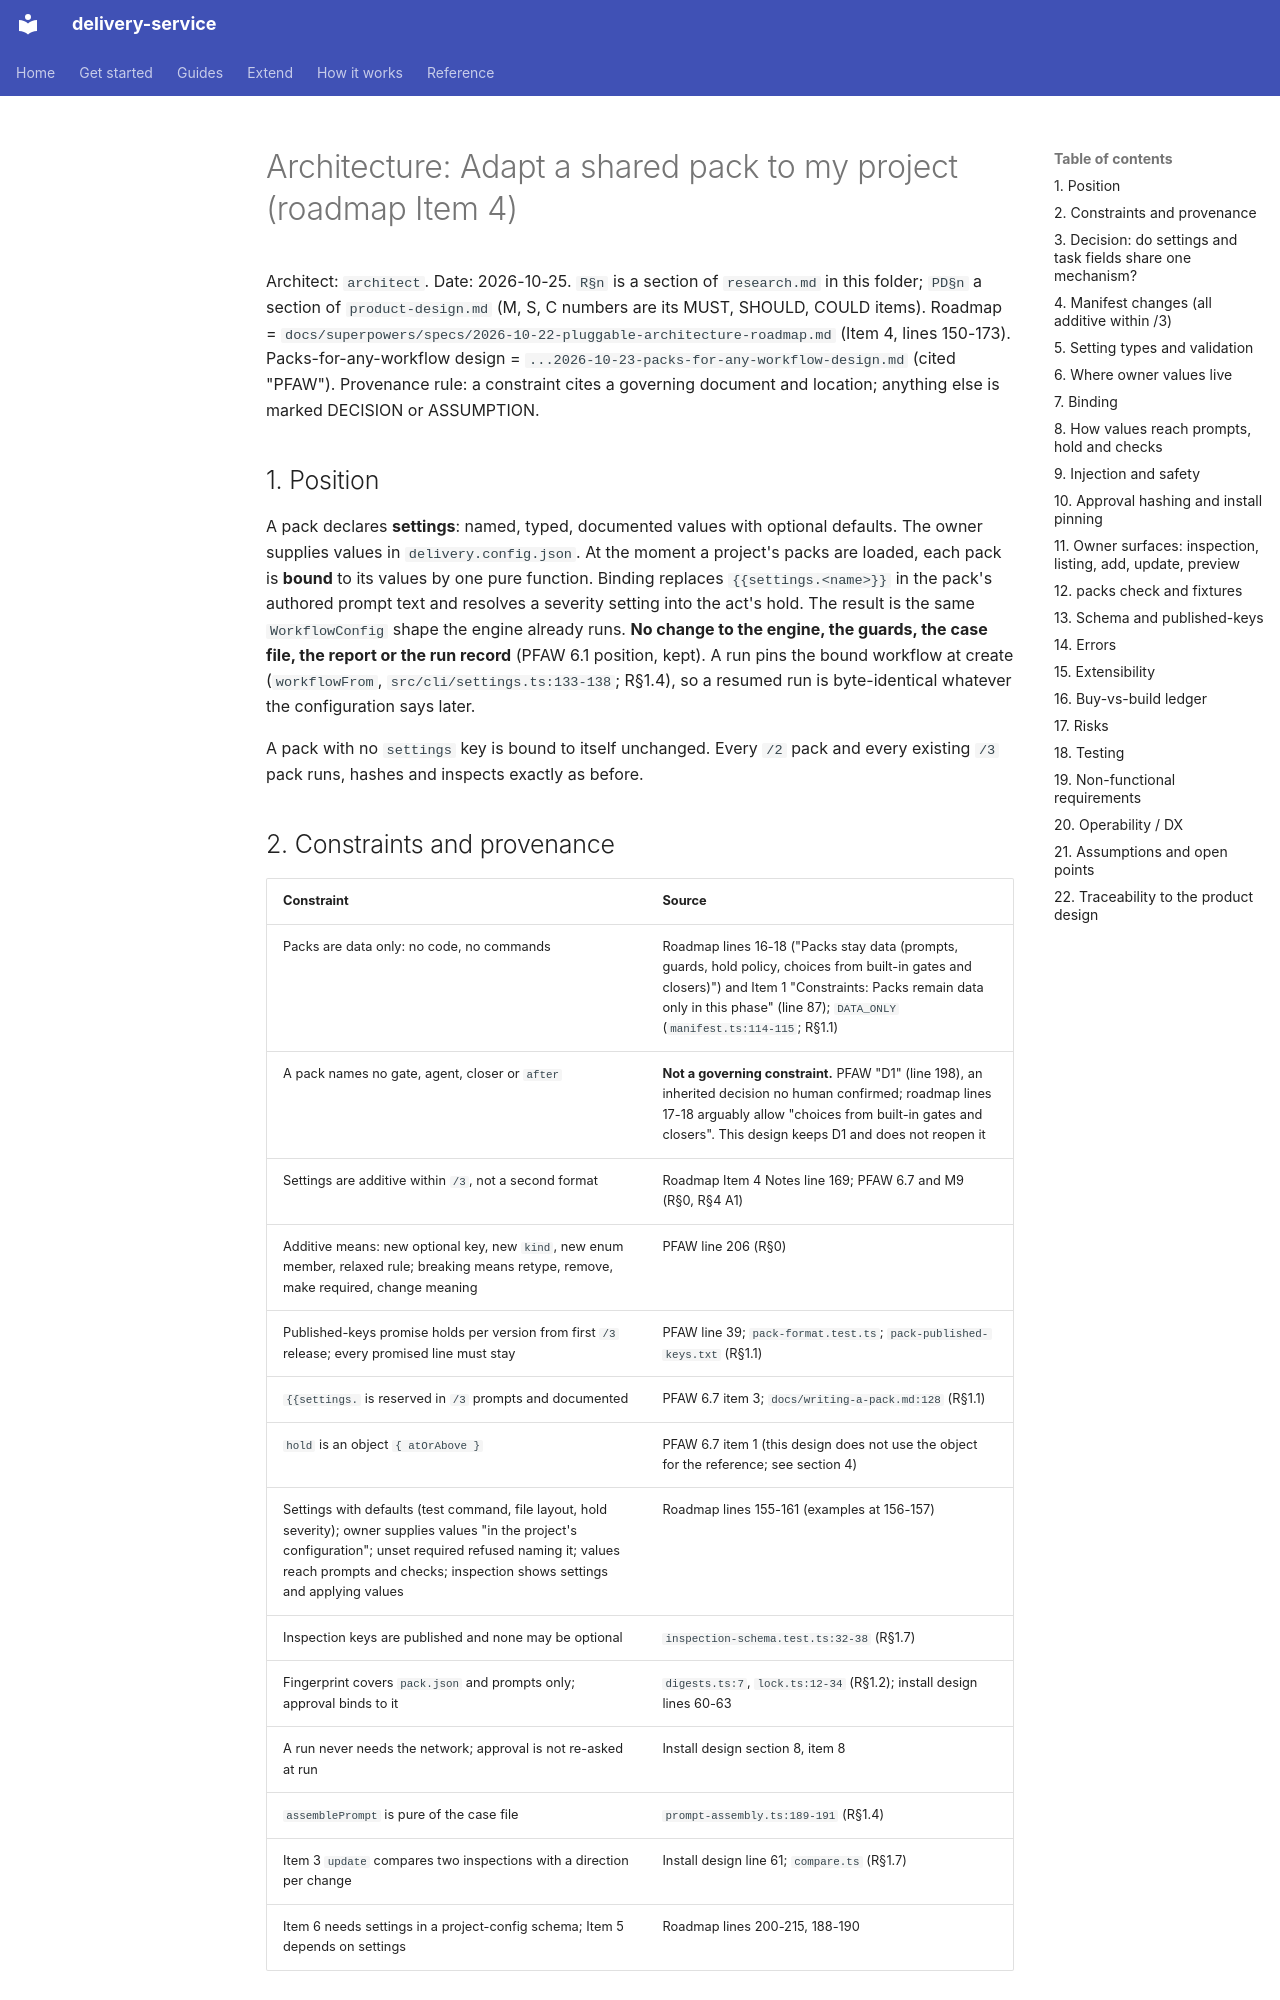

repository: jorjives/delivery-service · page: prd/2026-10-25-adapt-a-shared-pack/architecture/index.html · generator: mkdocs

# Architecture: Adapt a shared pack to my project (roadmap Item 4)

Architect: `architect`. Date: 2026-10-25. `R§n` is a section of `research.md` in this folder; `PD§n` a section of `product-design.md` (M, S, C numbers are its MUST, SHOULD, COULD items). Roadmap = `docs/superpowers/specs/2026-10-22-pluggable-architecture-roadmap.md` (Item 4, lines 150-173). Packs-for-any-workflow design = `...2026-10-23-packs-for-any-workflow-design.md` (cited "PFAW"). Provenance rule: a constraint cites a governing document and location; anything else is marked DECISION or ASSUMPTION.

## 1. Position

A pack declares **settings**: named, typed, documented values with optional defaults. The owner supplies values in `delivery.config.json`. At the moment a project's packs are loaded, each pack is **bound** to its values by one pure function. Binding replaces `{{settings.<name>}}` in the pack's authored prompt text and resolves a severity setting into the act's hold. The result is the same `WorkflowConfig` shape the engine already runs. **No change to the engine, the guards, the case file, the report or the run record** (PFAW 6.1 position, kept). A run pins the bound workflow at create (`workflowFrom`, `src/cli/settings.ts:133-138`; R§1.4), so a resumed run is byte-identical whatever the configuration says later.

A pack with no `settings` key is bound to itself unchanged. Every `/2` pack and every existing `/3` pack runs, hashes and inspects exactly as before.

## 2. Constraints and provenance

| Constraint | Source |
|---|---|
| Packs are data only: no code, no commands | Roadmap lines 16-18 ("Packs stay data (prompts, guards, hold policy, choices from built-in gates and closers)") and Item 1 "Constraints: Packs remain data only in this phase" (line 87); `DATA_ONLY` (`manifest.ts:114-115`; R§1.1) |
| A pack names no gate, agent, closer or `after` | **Not a governing constraint.** PFAW "D1" (line 198), an inherited decision no human confirmed; roadmap lines 17-18 arguably allow "choices from built-in gates and closers". This design keeps D1 and does not reopen it |
| Settings are additive within `/3`, not a second format | Roadmap Item 4 Notes line 169; PFAW 6.7 and M9 (R§0, R§4 A1) |
| Additive means: new optional key, new `kind`, new enum member, relaxed rule; breaking means retype, remove, make required, change meaning | PFAW line 206 (R§0) |
| Published-keys promise holds per version from first `/3` release; every promised line must stay | PFAW line 39; `pack-format.test.ts`; `pack-published-keys.txt` (R§1.1) |
| `{{settings.` is reserved in `/3` prompts and documented | PFAW 6.7 item 3; `docs/writing-a-pack.md:128` (R§1.1) |
| `hold` is an object `{ atOrAbove }` | PFAW 6.7 item 1 (this design does not use the object for the reference; see section 4) |
| Settings with defaults (test command, file layout, hold severity); owner supplies values "in the project's configuration"; unset required refused naming it; values reach prompts and checks; inspection shows settings and applying values | Roadmap lines 155-161 (examples at 156-157) |
| Inspection keys are published and none may be optional | `inspection-schema.test.ts:32-38` (R§1.7) |
| Fingerprint covers `pack.json` and prompts only; approval binds to it | `digests.ts:7`, `lock.ts:12-34` (R§1.2); install design lines 60-63 |
| A run never needs the network; approval is not re-asked at run | Install design section 8, item 8 |
| `assemblePrompt` is pure of the case file | `prompt-assembly.ts:189-191` (R§1.4) |
| Item 3 `update` compares two inspections with a direction per change | Install design line 61; `compare.ts` (R§1.7) |
| Item 6 needs settings in a project-config schema; Item 5 depends on settings | Roadmap lines 200-215, 188-190 |
